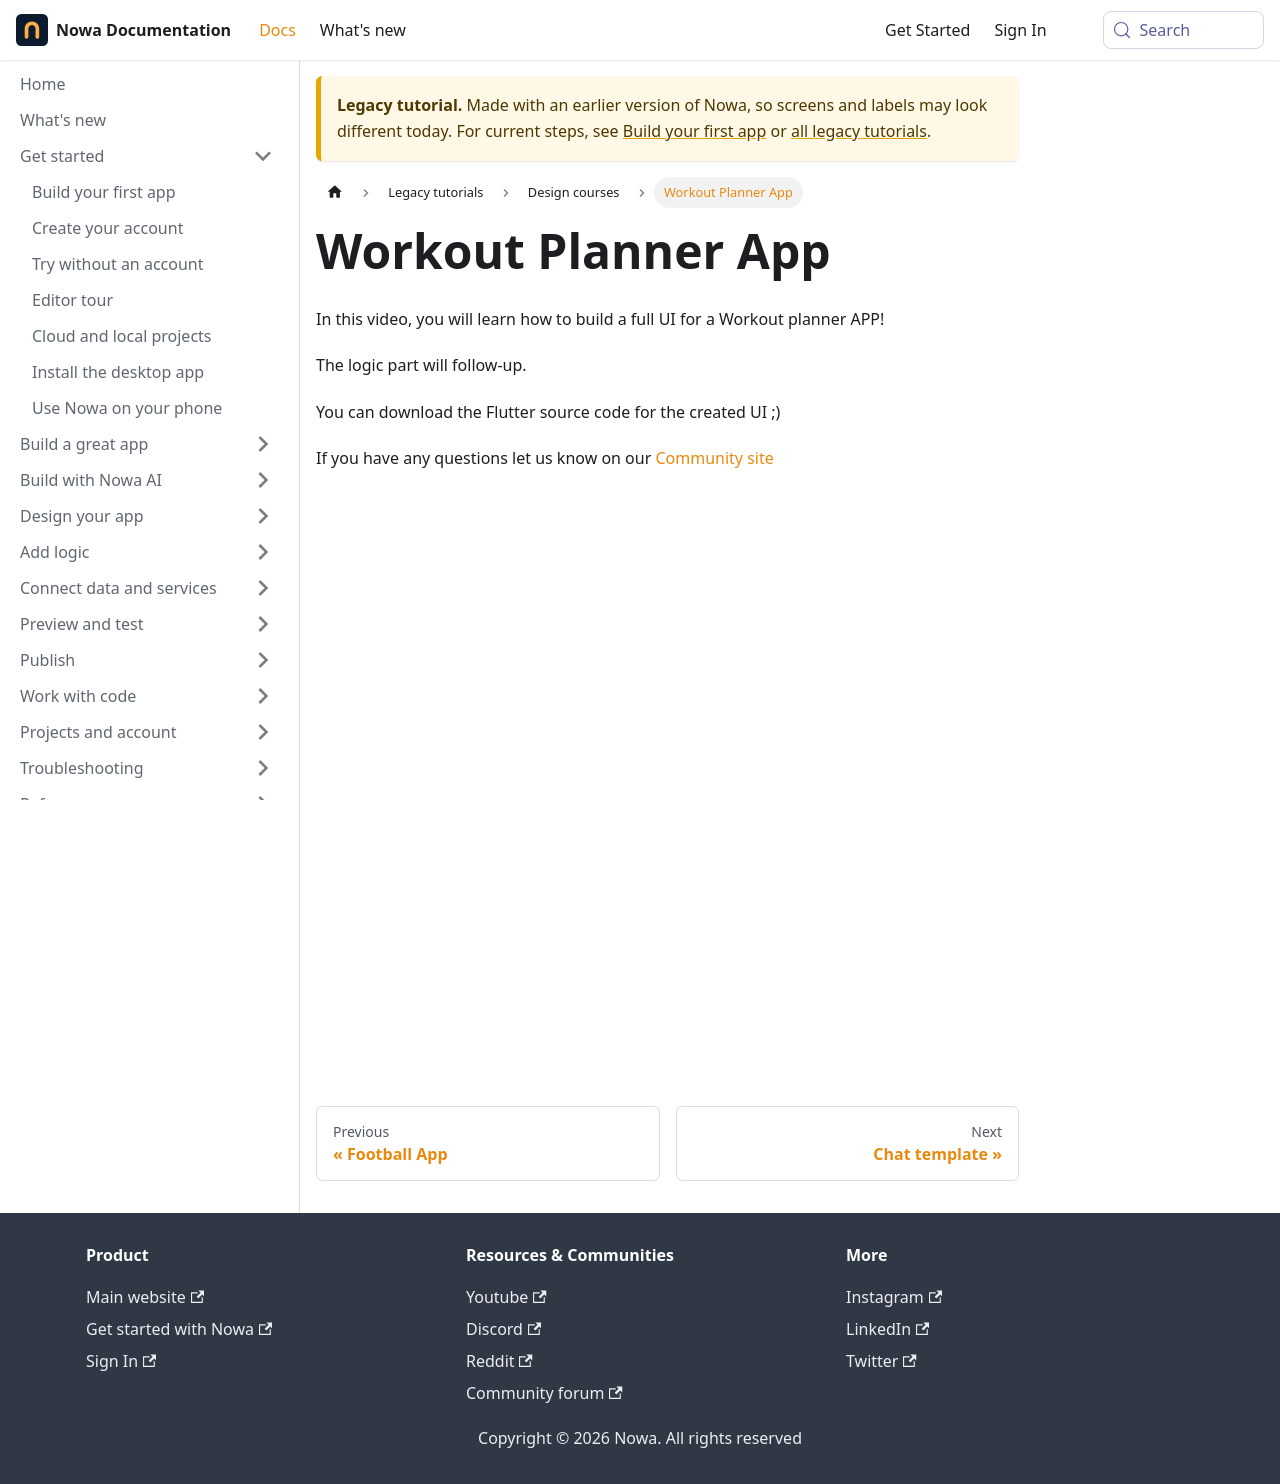

repository: nowaproj/docs · page: legacy/design-courses/workout-planner.html · generator: docusaurus

---
sidebar_position: 4
title: Workout Planner App
description: Design a full Workout planner App from scratch
---

# Workout Planner App

In this video, you will learn how to build a full UI for a Workout planner APP!

The logic part will follow-up.

You can download the Flutter source code for the created UI ;)

If you have any questions let us know on our [Community site](https://community.nowa.dev)

<iframe width="994" height="559" src="https://www.youtube.com/embed/Q7Q8UZ24n4U" title="Design a Workout Tracker in NOWA" frameborder="0" allow="accelerometer; autoplay; clipboard-write; encrypted-media; gyroscope; picture-in-picture; web-share" referrerpolicy="strict-origin-when-cross-origin" allowfullscreen></iframe>
